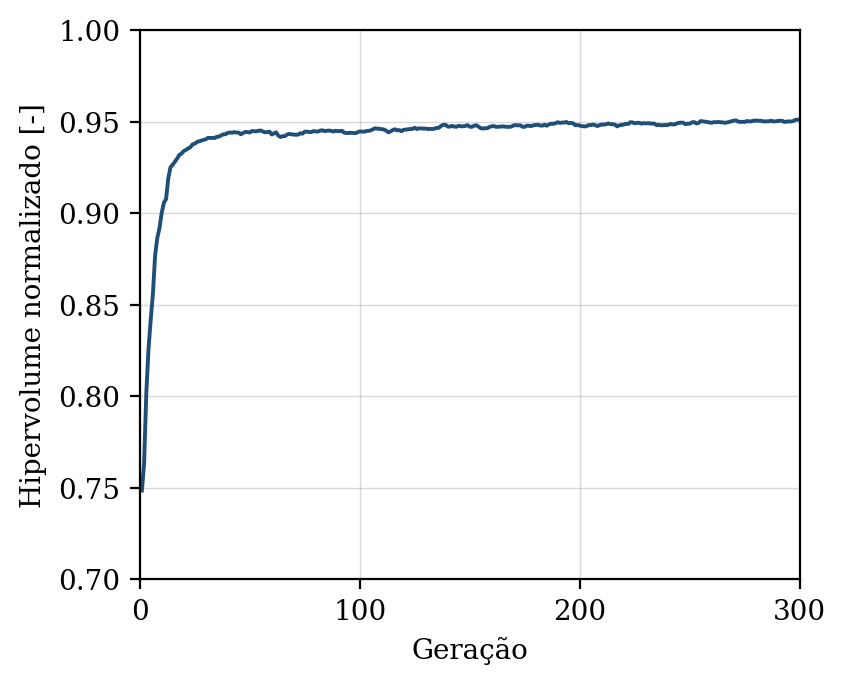

Data behind this chart, as committed beside it:
geracao, hipervolume, n_solucoes, n_avaliacoes
1, 0.7485, 9, 50
2, 0.7632, 11, 100
3, 0.8014, 11, 150
4, 0.8256, 17, 200
5, 0.8416, 19, 250
6, 0.8557, 27, 300
7, 0.8767, 28, 350
8, 0.8864, 35, 400
9, 0.8919, 39, 450
10, 0.9001, 48, 500
11, 0.9056, 50, 550
12, 0.9078, 50, 600
13, 0.919, 50, 650
14, 0.9251, 50, 700
15, 0.9264, 50, 750
16, 0.9281, 50, 800
17, 0.9297, 50, 850
18, 0.9317, 50, 900
19, 0.9325, 50, 950
20, 0.9339, 50, 1000
21, 0.9345, 50, 1050
22, 0.9353, 50, 1100
23, 0.936, 50, 1150
24, 0.9375, 50, 1200
25, 0.9379, 50, 1250
26, 0.9388, 50, 1300
27, 0.9392, 50, 1350
28, 0.9396, 50, 1400
29, 0.94, 50, 1450
30, 0.9403, 50, 1500
31, 0.9411, 50, 1550
32, 0.9411, 50, 1600
33, 0.941, 50, 1650
34, 0.941, 50, 1700
35, 0.9416, 50, 1750
36, 0.9418, 50, 1800
37, 0.9424, 50, 1850
38, 0.943, 50, 1900
39, 0.9431, 50, 1950
40, 0.9438, 50, 2000
41, 0.944, 50, 2050
42, 0.9439, 50, 2100
43, 0.9442, 50, 2150
44, 0.944, 50, 2200
45, 0.944, 50, 2250
46, 0.943, 50, 2300
47, 0.9437, 50, 2350
48, 0.9444, 50, 2400
49, 0.9443, 50, 2450
50, 0.944, 50, 2500
51, 0.9448, 50, 2550
52, 0.9448, 50, 2600
53, 0.9446, 50, 2650
54, 0.945, 50, 2700
55, 0.9451, 50, 2750
56, 0.9446, 50, 2800
57, 0.9441, 50, 2850
58, 0.9443, 50, 2900
59, 0.9445, 50, 2950
60, 0.943, 50, 3000
... 240 more rows
